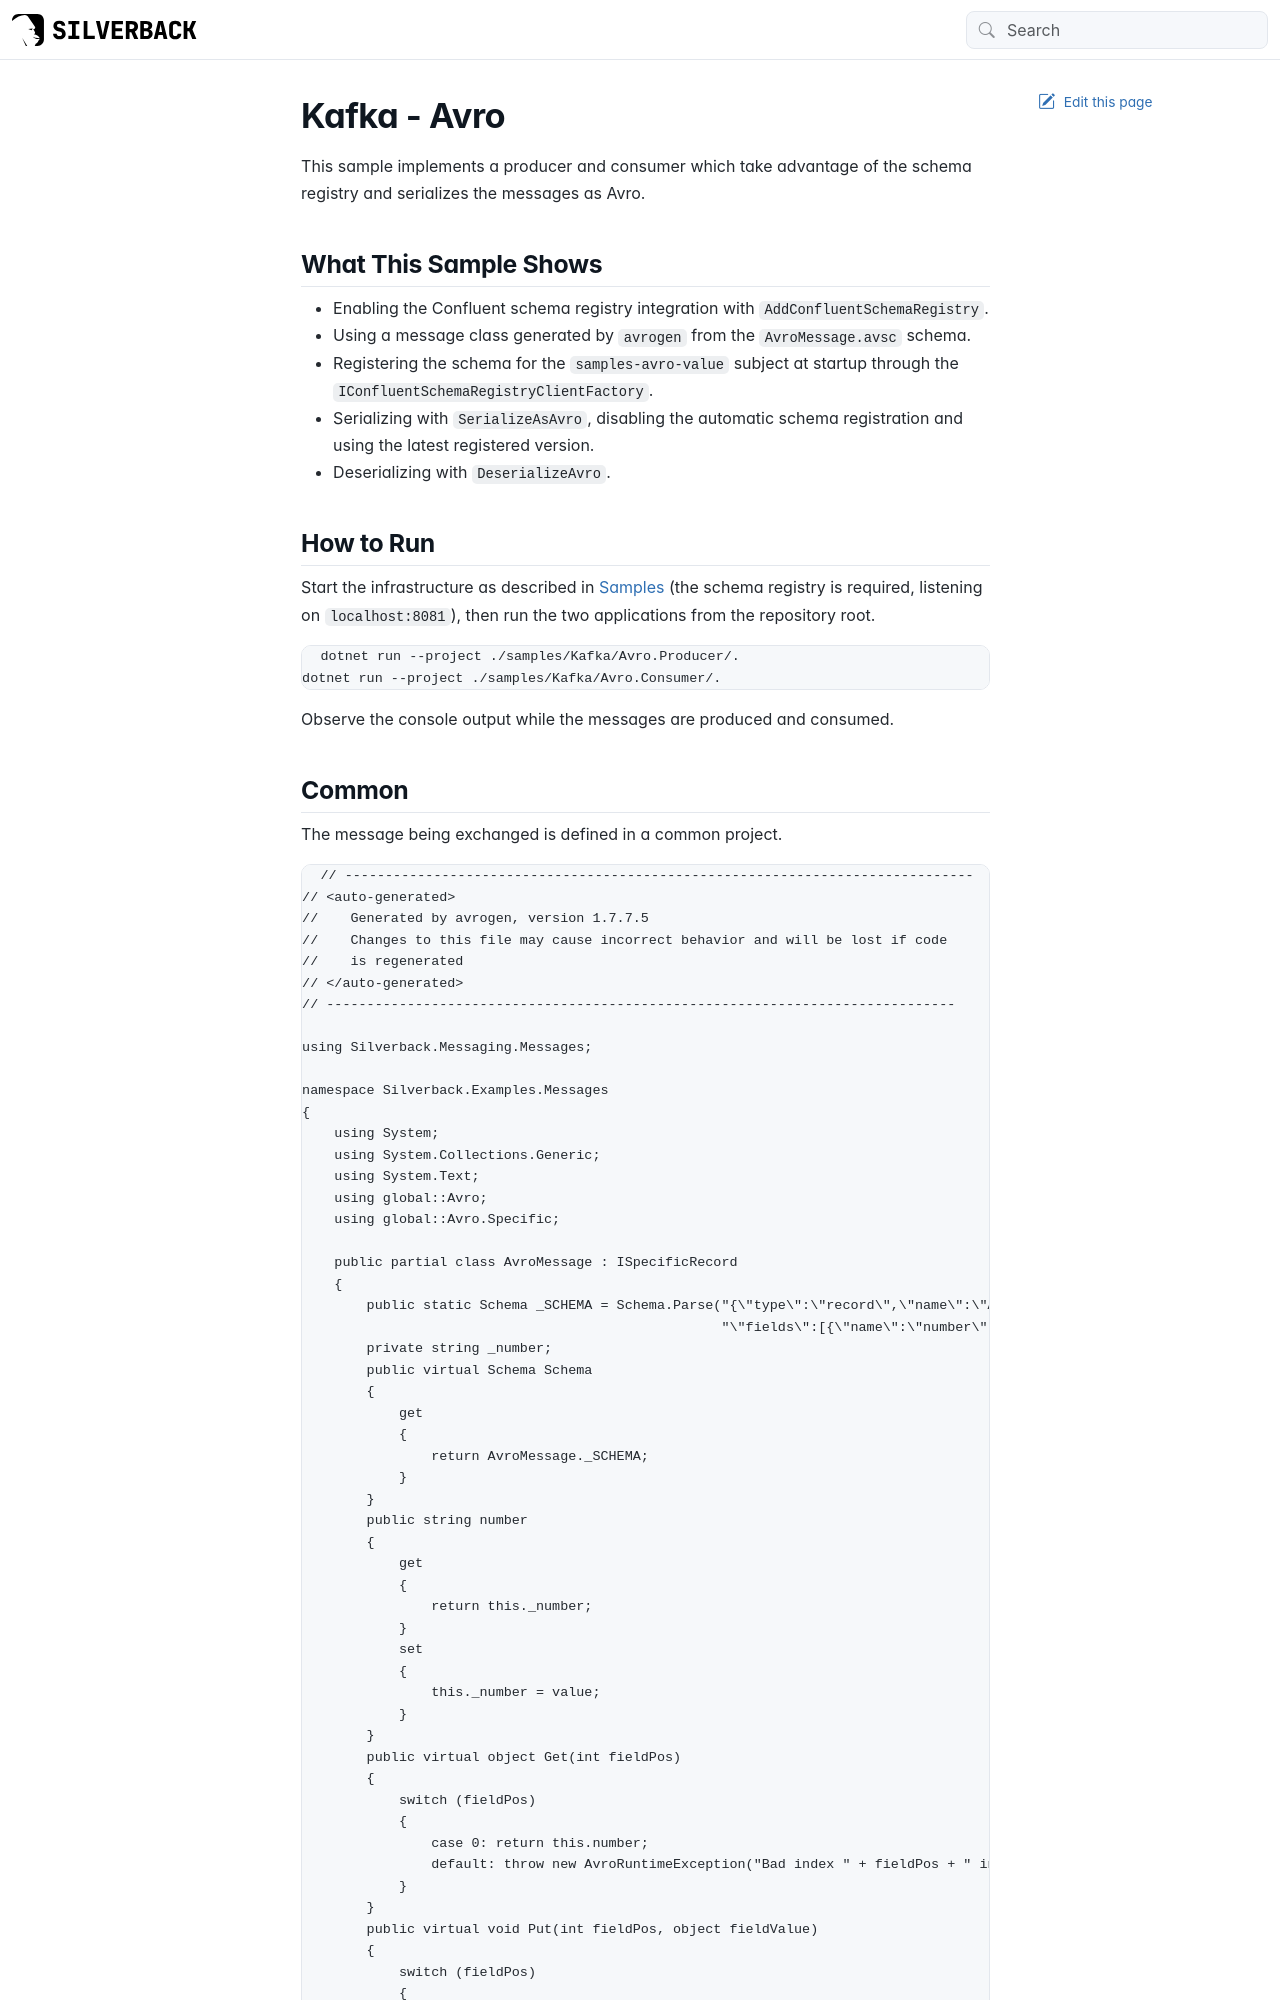

repository: BEagle1984/silverback · page: samples/kafka/avro.html · generator: jekyll

---
uid: sample-kafka-avro
---

# Kafka - Avro

This sample implements a producer and consumer which take advantage of the schema registry and serializes the messages as Avro.

## What This Sample Shows

- Enabling the Confluent schema registry integration with `AddConfluentSchemaRegistry`.
- Using a message class generated by `avrogen` from the `AvroMessage.avsc` schema.
- Registering the schema for the `samples-avro-value` subject at startup through the `IConfluentSchemaRegistryClientFactory`.
- Serializing with `SerializeAsAvro`, disabling the automatic schema registration and using the latest registered version.
- Deserializing with `DeserializeAvro`.

## How to Run

Start the infrastructure as described in <xref:samples> (the schema registry is required, listening on `localhost:8081`), then run the two applications from the repository root.

```bash
dotnet run --project ./samples/Kafka/Avro.Producer/.
dotnet run --project ./samples/Kafka/Avro.Consumer/.
```

Observe the console output while the messages are produced and consumed.
